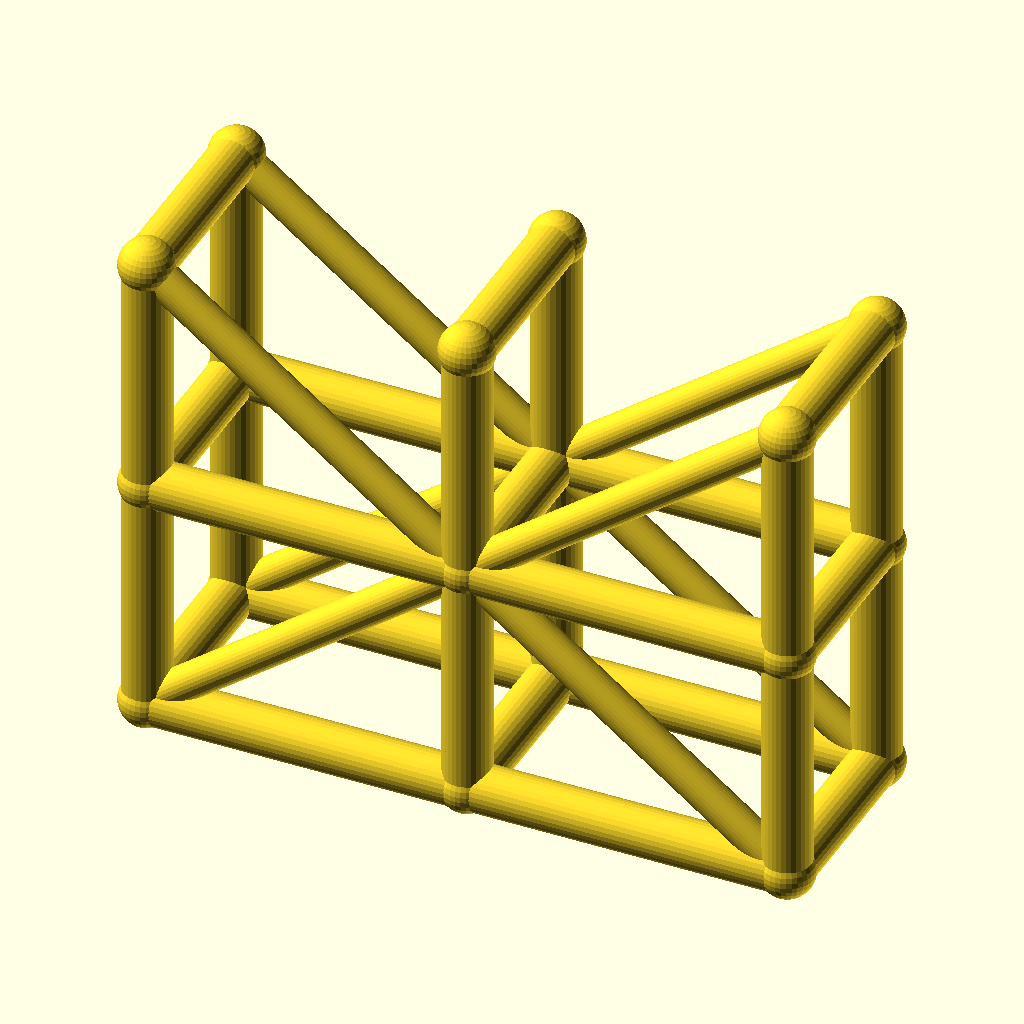
Cell 1: the model at its default parameters.
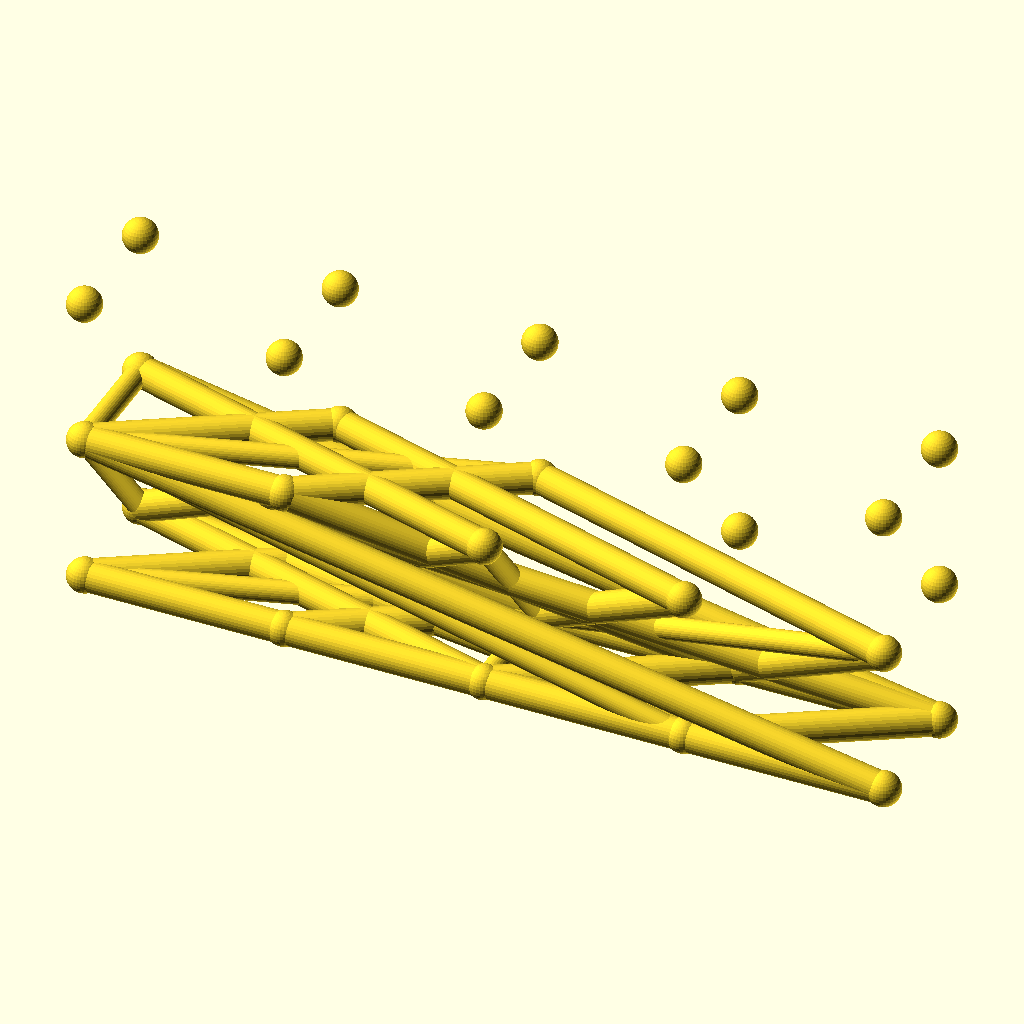
Cell 2 — spans set to 4, the other parameters unchanged.
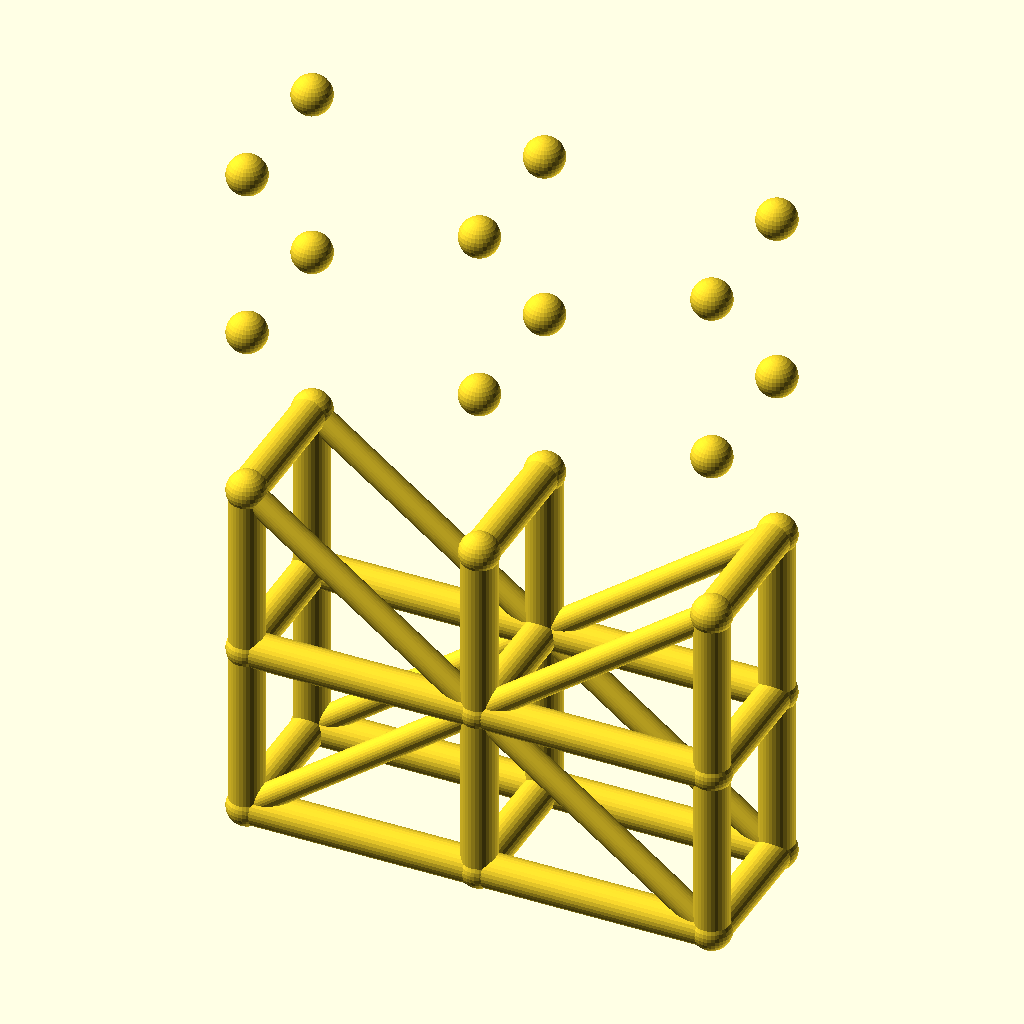
Cell 3: levels = 4 (everything else at default).
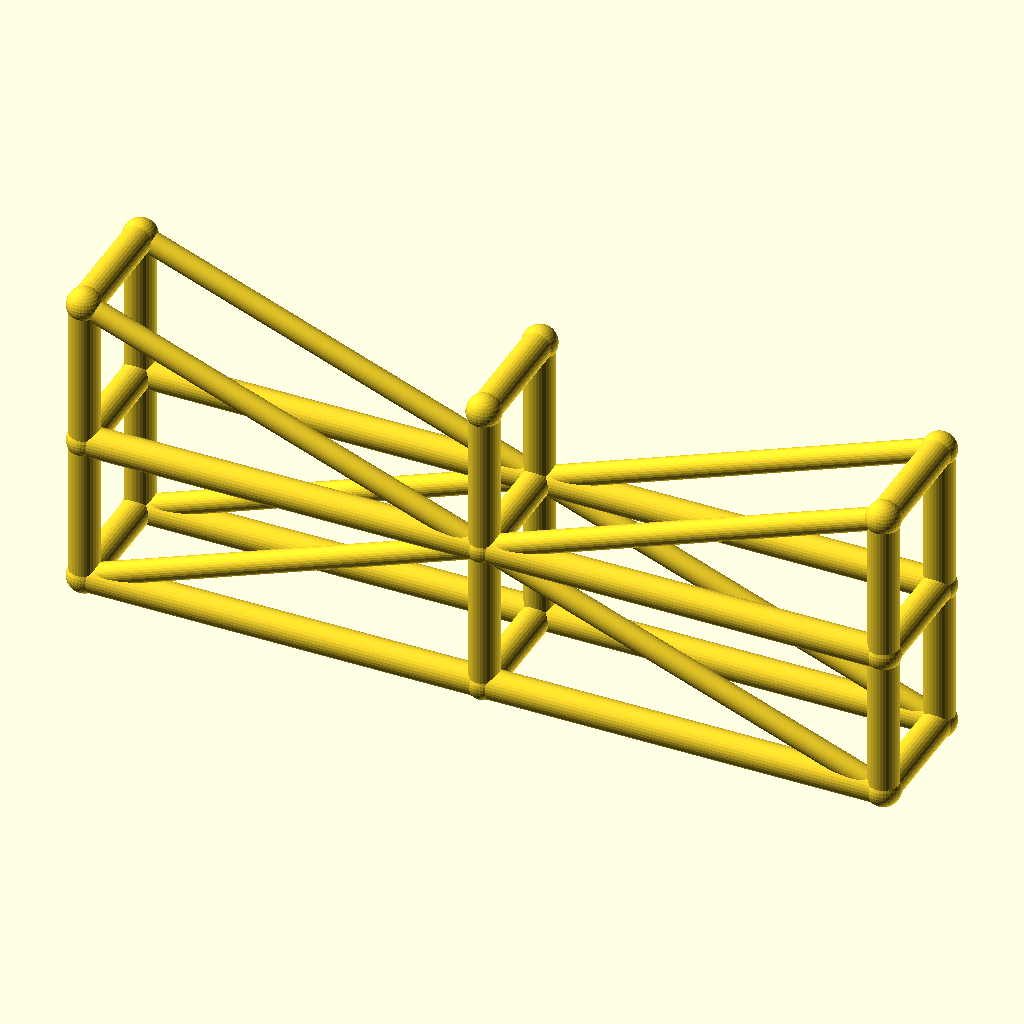
Cell 4: bay_l = 80 (everything else at default).
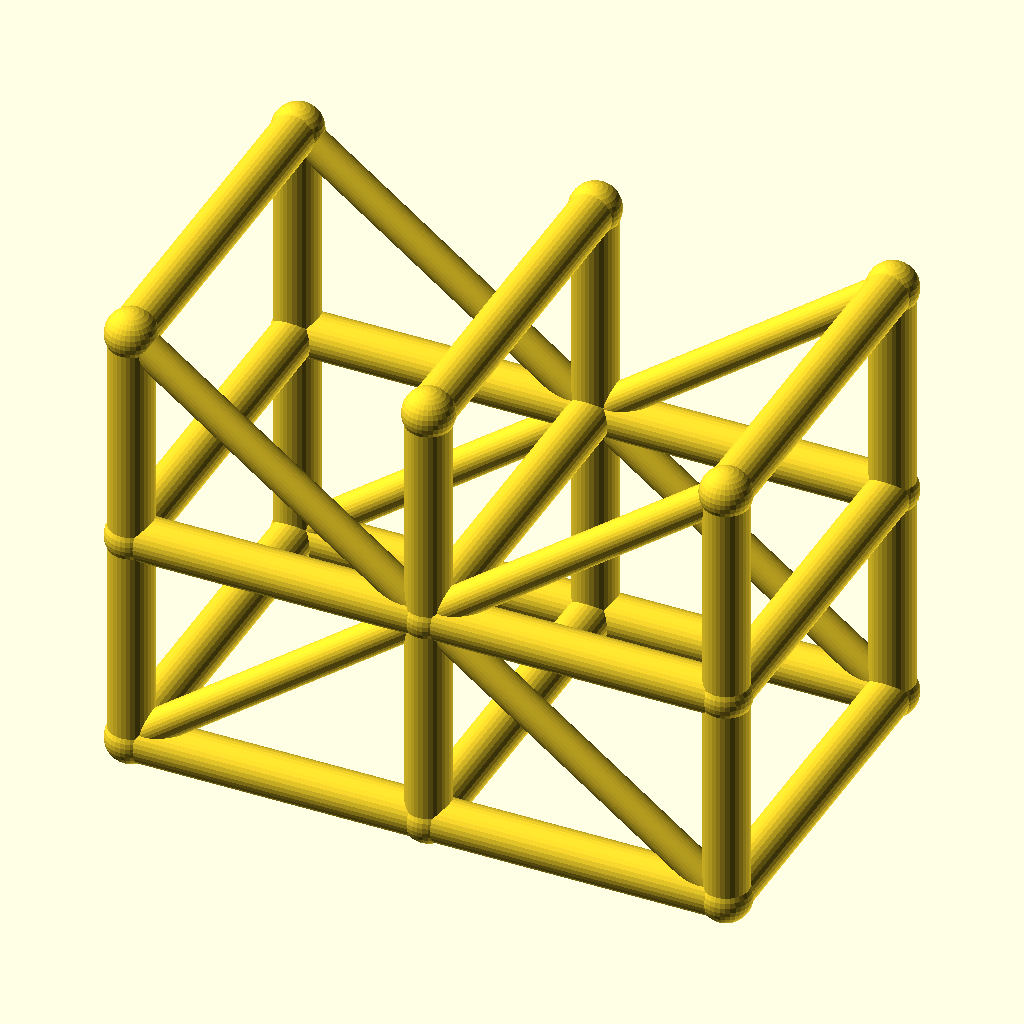
Cell 5 — tower_w set to 48, the other parameters unchanged.
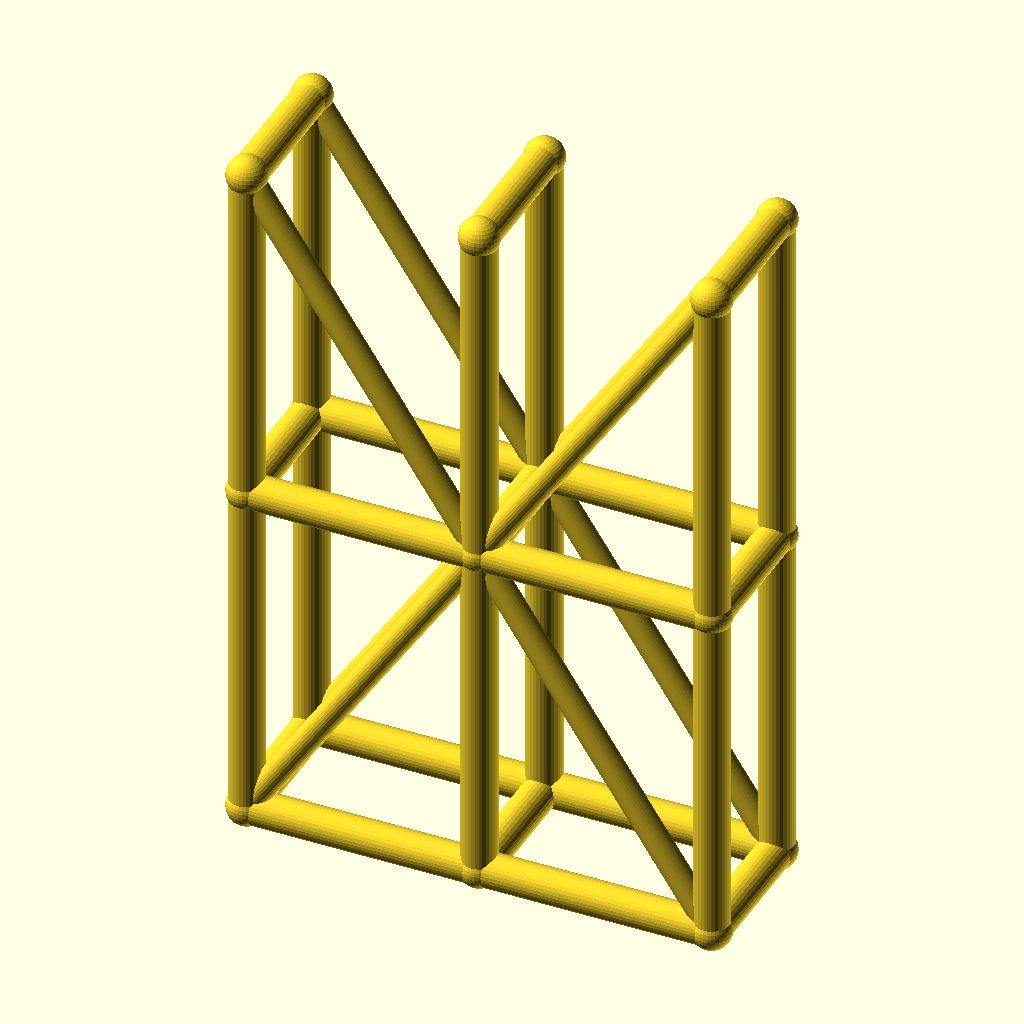
Cell 6 — lift_h set to 60, the other parameters unchanged.
The same orthographic view direction (rotation 55°, 0°, 25°; colour scheme Cornfield) for every cell, with the view re-fitted per cell, so scale and position can differ between cells.
Source of the model, optional_data/data/wire3/scaffold/scene_0020.scad:
$fn = 32;

// ----------------------------------------------------------------------
// Scaffold tower: 2 spans x 2 lifts
// ----------------------------------------------------------------------

// --- parameters (mm) ---
spans = 2;                // spans along X
levels = 2;               // lift levels
bay_l = 40;               // span length, X
tower_w = 24;             // tower width, Y
lift_h = 30;              // lift height, Z
post_r = 3;               // post and ledger radius
brace_r = 2.2;            // diagonal brace radius
joint_r = 3.4;            // joint ball radius

bbox_x = spans * bay_l + 2 * joint_r;  // overall X, joints included
bbox_y = tower_w + 2 * joint_r;  // overall Y, joints included
bbox_z = levels * lift_h + 2 * joint_r;  // overall Z, joints included
post_d = 2 * post_r;  // post stock diameter
brace_d = 2 * brace_r;  // brace stock diameter
tower_l = spans * bay_l;  // tower footprint length
tower_h = levels * lift_h;  // tower height
nodes = [for (lvl = [0 : levels], side = [0, 1], st = [0 : spans]) [st * bay_l, side * tower_w, lvl * lift_h]];

module member(a, b, r) {
  /* round stock from joint a to joint b, ends buried in the joint balls */
  d = b - a;
  length = norm(d);
  translate(a) rotate([0, acos(d[2] / length), atan2(d[1], d[0])])
    cylinder(h = length, r = r);
}

module joint(p, r) {
  /* ball at the joint centre, fatter than every member meeting there */
  translate(p) sphere(r = r);
}

/* members - each call is one graph edge */
member(nodes[0], nodes[6], post_r);
member(nodes[1], nodes[7], post_r);
member(nodes[2], nodes[8], post_r);
member(nodes[0], nodes[1], post_r);
member(nodes[1], nodes[2], post_r);
member(nodes[3], nodes[9], post_r);
member(nodes[4], nodes[10], post_r);
member(nodes[5], nodes[11], post_r);
member(nodes[3], nodes[4], post_r);
member(nodes[4], nodes[5], post_r);
member(nodes[6], nodes[12], post_r);
member(nodes[7], nodes[13], post_r);
member(nodes[8], nodes[14], post_r);
member(nodes[6], nodes[7], post_r);
member(nodes[7], nodes[8], post_r);
member(nodes[9], nodes[15], post_r);
member(nodes[10], nodes[16], post_r);
member(nodes[11], nodes[17], post_r);
member(nodes[9], nodes[10], post_r);
member(nodes[10], nodes[11], post_r);
member(nodes[0], nodes[3], post_r);
member(nodes[1], nodes[4], post_r);
member(nodes[2], nodes[5], post_r);
member(nodes[6], nodes[9], post_r);
member(nodes[7], nodes[10], post_r);
member(nodes[8], nodes[11], post_r);
member(nodes[12], nodes[15], post_r);
member(nodes[13], nodes[16], post_r);
member(nodes[14], nodes[17], post_r);
member(nodes[0], nodes[7], brace_r);
member(nodes[7], nodes[2], brace_r);
member(nodes[3], nodes[10], brace_r);
member(nodes[10], nodes[5], brace_r);
member(nodes[12], nodes[7], brace_r);
member(nodes[7], nodes[14], brace_r);
member(nodes[15], nodes[10], brace_r);
member(nodes[10], nodes[17], brace_r);

/* joint balls */
for (p = nodes) joint(p, joint_r);
Customizer parameters (derived from the source; name, type, default, range or options):
spans: number, default 2
levels: number, default 2
bay_l: number, default 40
tower_w: number, default 24
lift_h: number, default 30
post_r: number, default 3
brace_r: number, default 2.2
joint_r: number, default 3.4
